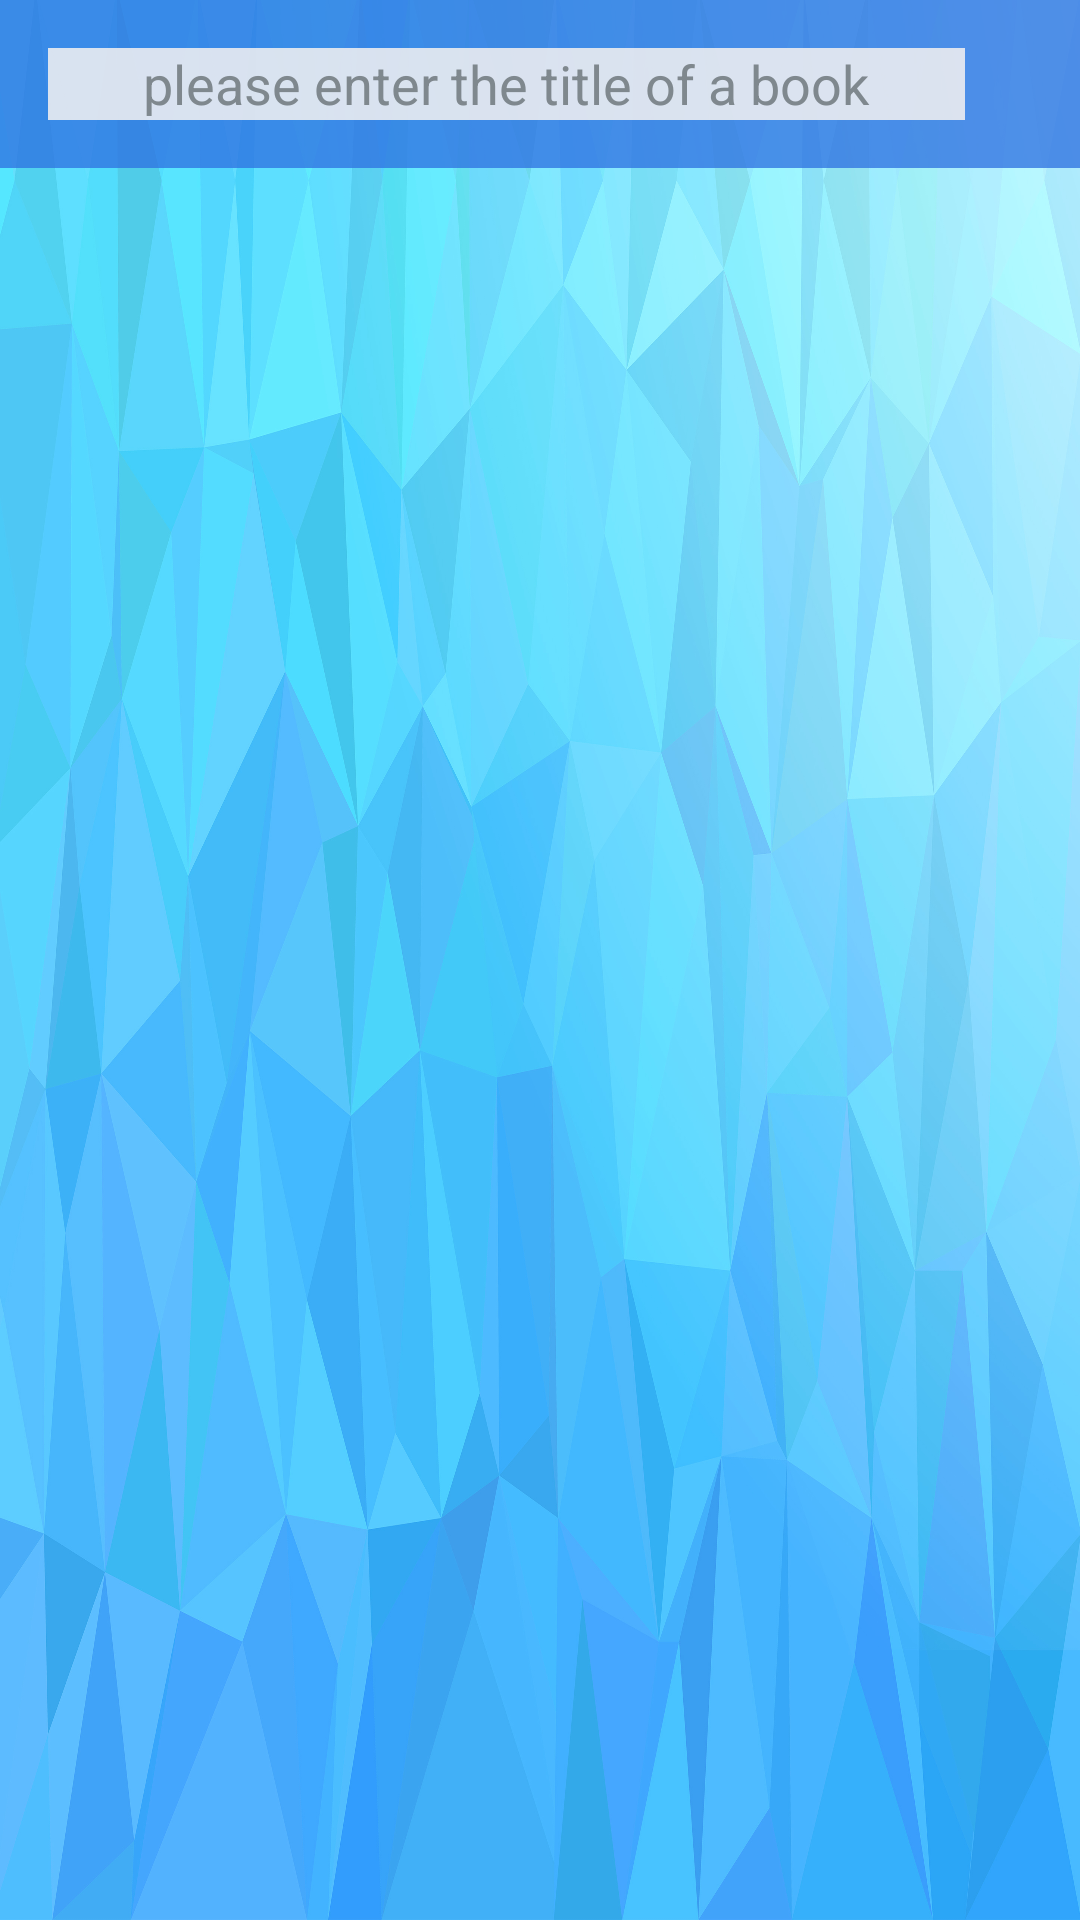

This screen was rendered from an Android layout file. Write that file and the resources it references.
<!-- AndroidManifest.xml: application theme AppTheme -->
<!-- res/layout/activity_main.xml -->
<LinearLayout xmlns:android="http://schemas.android.com/apk/res/android"
    android:layout_width="match_parent"
    android:layout_height="match_parent"
    android:background="@drawable/img_background"
    android:orientation="vertical">

    <Toolbar
        android:id="@+id/tbr_search"
        android:layout_width="match_parent"
        android:layout_height="wrap_content"
        android:background="@color/colorSeaBlue">

        <LinearLayout xmlns:android="http://schemas.android.com/apk/res/android"
            android:layout_width="match_parent"
            android:layout_height="30dp"
            android:layout_marginTop="0dp"
            android:orientation="horizontal">

            <EditText
                android:id="@+id/edt_search"
                android:layout_width="0dp"
                android:layout_height="24sp"
                android:layout_gravity="center"
                android:layout_weight="8"
                android:background="@color/colorWhiteDay"
                android:gravity="center"
                android:hint="@string/edt_search"
                android:maxLines="1"
                android:textColor="@color/colorGrey"
                android:textColorHint="@color/colorGrey"
                android:textCursorDrawable="@drawable/cursor_color"
                android:textSize="18sp"
                android:theme="@style/style_edit_line" />

            <ImageView
                android:id="@+id/img_search"
                android:layout_width="0dp"
                android:layout_height="24sp"
                android:layout_marginTop="2dp"
                android:layout_weight="1"
                android:clickable="true"
                android:contentDescription="@string/img_search"
                android:focusable="true"
                android:src="@drawable/img_search" />
        </LinearLayout>
    </Toolbar>


    <android.support.v7.widget.RecyclerView
        android:id="@+id/view_list"
        android:layout_width="match_parent"
        android:layout_height="0dp"
        android:layout_marginBottom="1dp"
        android:layout_weight="8"
        android:scrollbars="vertical">

    </android.support.v7.widget.RecyclerView>
</LinearLayout>
<!-- resources referenced by this layout -->
<resources>
  <color name="colorGrey">#7f888e</color>
  <color name="colorSeaBlue">#c52f72e2</color>
  <color name="colorWhiteDay">#dbf4f1f1</color>
  <!-- drawable cursor_color (drawable) -->
  <shape xmlns:android="http://schemas.android.com/apk/res/android"
      android:shape="rectangle">
      <size android:width="2dp"/>
      <solid android:color="@color/colorSeaBlue"/>
  </shape>
  <!-- drawable img_background: jpg bitmap (drawable-xhdpi, 752956 bytes) -->
  <string name="edt_search">please enter the title of a book</string>
  <string name="img_search">img_search</string>
  <style name="style_edit_line" parent="Theme.AppCompat.NoActionBar">
          <item name="colorControlNormal">@color/colorBlack</item>
          <item name="colorControlActivated">@android:color/white</item>
      </style>
  <style name="AppTheme" parent="Theme.AppCompat.Light.NoActionBar">
          
          <item name="colorPrimary">@color/colorPrimary</item>
          <item name="colorPrimaryDark">@color/colorPrimaryDark</item>
          <item name="colorAccent">@color/colorAccent</item>
      </style>
  <color name="colorBlack">#000000</color>
  <color name="colorPrimary">#008577</color>
  <color name="colorPrimaryDark">#00574B</color>
  <color name="colorAccent">#D81B60</color>
</resources>
